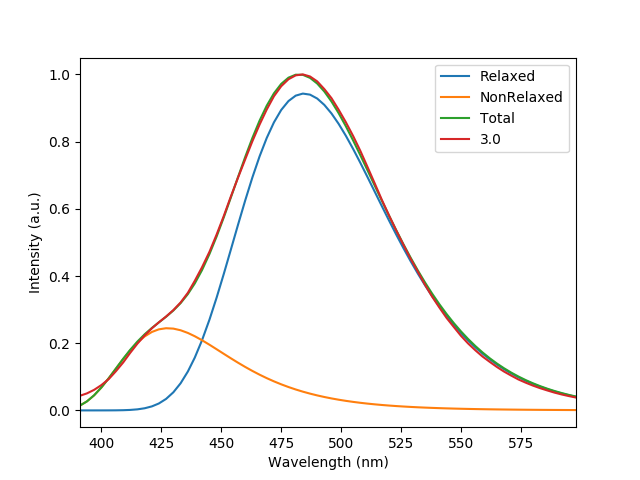

Data behind this chart, as committed beside it:
, Relaxed, NonRelaxed, Total, 3.0
391.1, 1.9488465444744267e-07, 0.01446, 0.01446, 0.04362
393.9, 1.0624326895981955e-06, 0.02669, 0.0267, 0.05059
397, 5.196629069338807e-06, 0.04498, 0.04498, 0.0612
400.0, 2.1306990437396583e-05, 0.06841, 0.06843, 0.07546
403.1, 7.544989469907874e-05, 0.09589, 0.09597, 0.09337
406.0, 0.0002211, 0.1239, 0.1241, 0.1163
409.1, 0.0006042, 0.153, 0.1536, 0.1426
412, 0.001408, 0.1785, 0.1799, 0.1709
415.0, 0.003123, 0.2017, 0.2048, 0.1986
418, 0.00635, 0.2202, 0.2265, 0.2231
421.1, 0.01197, 0.2335, 0.2454, 0.2444
423.9, 0.02051, 0.2412, 0.2617, 0.262
427, 0.03414, 0.2446, 0.2787, 0.2793
430.0, 0.05386, 0.2434, 0.2973, 0.2985
433, 0.08075, 0.2385, 0.3192, 0.3212
436.1, 0.1158, 0.2305, 0.3463, 0.35
438.9, 0.1569, 0.2208, 0.3777, 0.3855
441.9, 0.2084, 0.2089, 0.4173, 0.4257
445.1, 0.2701, 0.1954, 0.4656, 0.4721
448, 0.3356, 0.182, 0.5176, 0.5233
451.1, 0.4066, 0.1683, 0.5749, 0.5789
453.9, 0.477, 0.1553, 0.6324, 0.6355
457, 0.552, 0.142, 0.694, 0.6923
460.0, 0.6254, 0.1293, 0.7547, 0.7477
463, 0.6935, 0.1174, 0.811, 0.8013
466, 0.756, 0.1063, 0.8623, 0.8506
469, 0.8107, 0.09603, 0.9068, 0.8954
472, 0.8572, 0.08645, 0.9436, 0.935
475.0, 0.8942, 0.07759, 0.9718, 0.9649
478, 0.9207, 0.06954, 0.9903, 0.9856
481, 0.9368, 0.06229, 0.9991, 0.9971
484, 0.9429, 0.0558, 0.9987, 1.0
487, 0.9398, 0.04992, 0.9897, 0.9939
490.0, 0.9282, 0.04463, 0.9729, 0.9793
493, 0.9092, 0.0399, 0.9491, 0.9563
496, 0.8837, 0.03564, 0.9194, 0.9292
499, 0.8529, 0.03184, 0.8847, 0.8949
501.9, 0.8176, 0.02844, 0.8461, 0.858
505.1, 0.7772, 0.02526, 0.8024, 0.8156
508, 0.7363, 0.02257, 0.7588, 0.7717
511, 0.6938, 0.02017, 0.7139, 0.7238
514, 0.6507, 0.01803, 0.6688, 0.6754
517, 0.6075, 0.01612, 0.6236, 0.6261
520.0, 0.5649, 0.01442, 0.5793, 0.5798
523, 0.5234, 0.01291, 0.5363, 0.5354
526, 0.4831, 0.01156, 0.4946, 0.493
529, 0.4446, 0.01036, 0.4549, 0.4516
532, 0.4065, 0.009246, 0.4157, 0.4121
535.0, 0.3723, 0.008306, 0.3806, 0.3738
537.9, 0.3402, 0.007469, 0.3477, 0.3387
541, 0.3088, 0.006687, 0.3155, 0.3057
544, 0.2809, 0.00602, 0.2869, 0.2754
547, 0.2539, 0.005399, 0.2593, 0.2478
550.0, 0.2301, 0.004868, 0.235, 0.2218
552.9, 0.2083, 0.004394, 0.2127, 0.1994
556, 0.1873, 0.00395, 0.1913, 0.1786
559, 0.169, 0.00357, 0.1726, 0.1604
562, 0.1516, 0.003214, 0.1548, 0.1441
565.0, 0.1365, 0.00291, 0.1394, 0.1291
567.9, 0.1228, 0.002637, 0.1254, 0.1156
... 10 more rows
